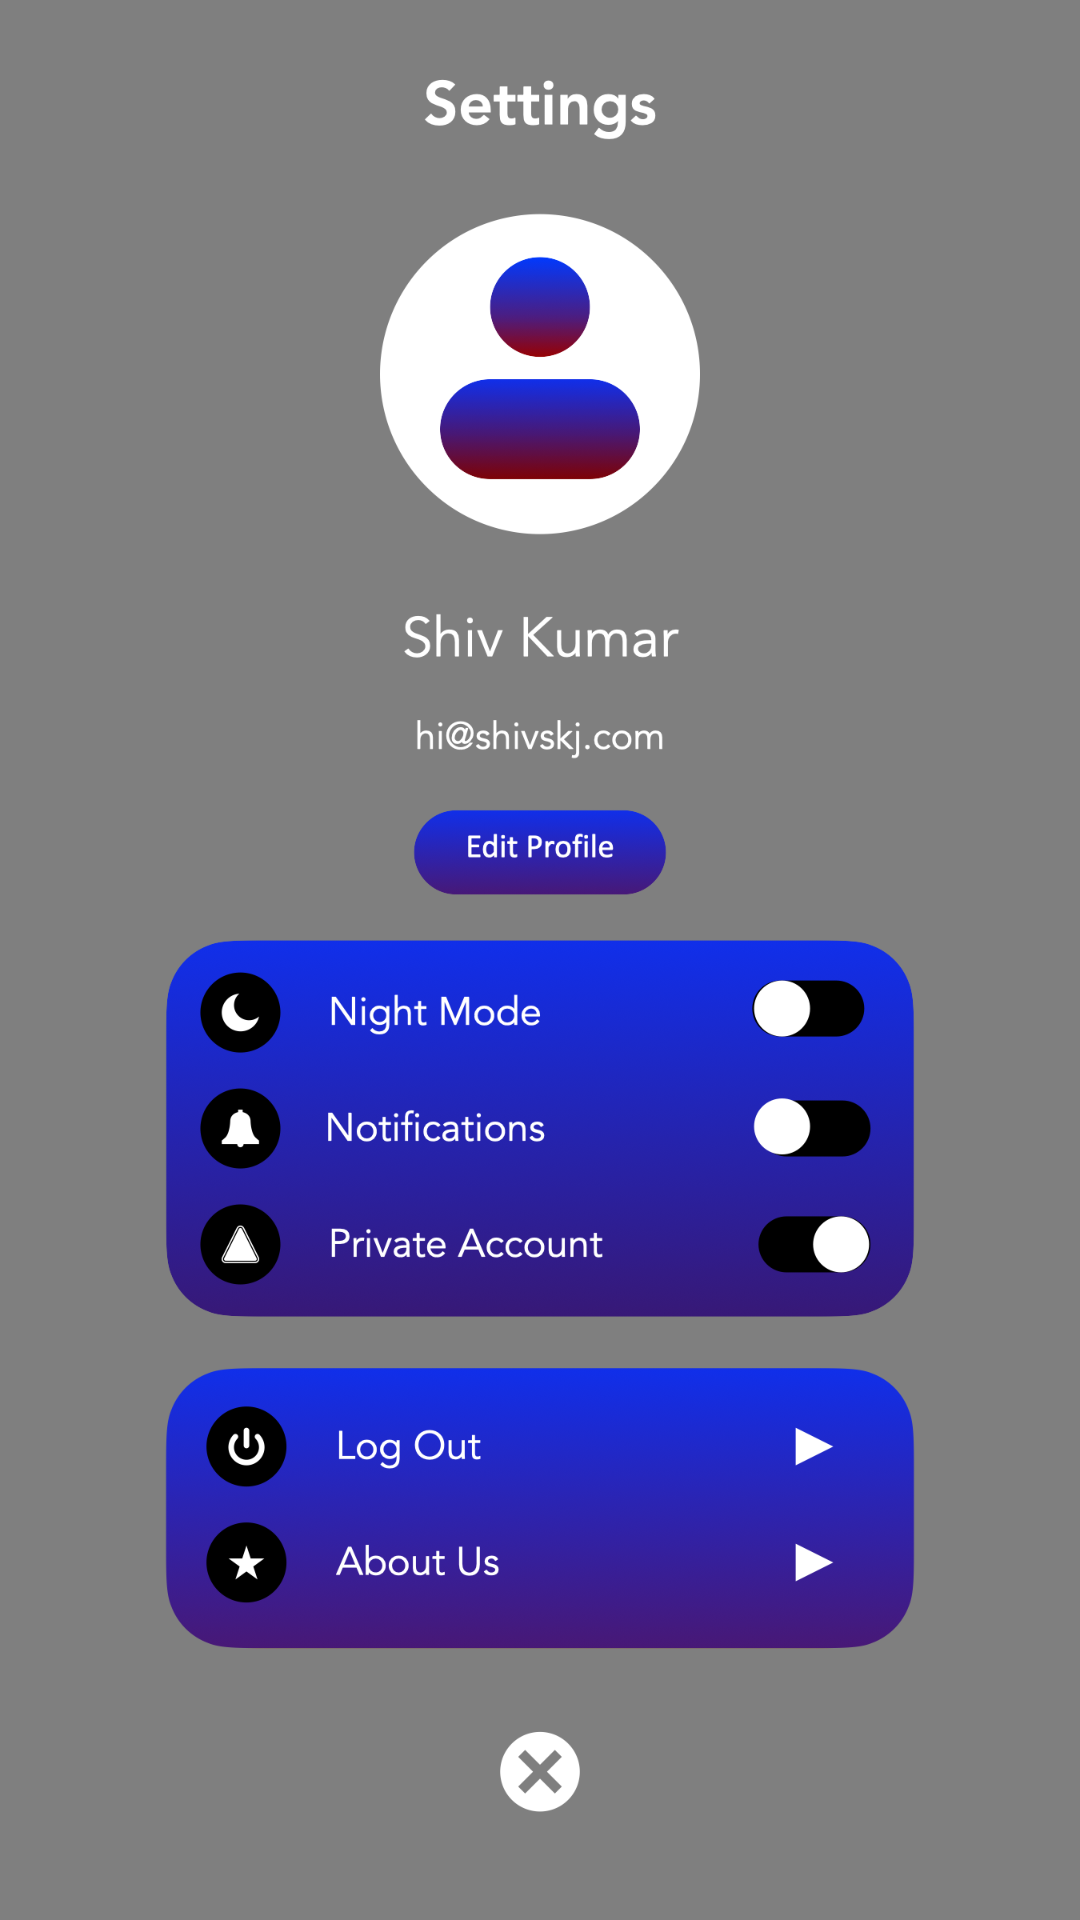

Produce the Android XML layout that renders to this screen, including the resource entries it uses.
<!-- AndroidManifest.xml: application theme Theme.UniPlan -->
<!-- res/layout/settings.xml -->
<?xml version="1.0" encoding="utf-8"?>
<layout xmlns:android="http://schemas.android.com/apk/res/android"
    xmlns:app="http://schemas.android.com/apk/res-auto"
    xmlns:tools="http://schemas.android.com/tools">

    <androidx.constraintlayout.widget.ConstraintLayout
        android:layout_width="match_parent"
        android:layout_height="match_parent"
        android:background="@color/black"
        tools:context=".home">

        <pl.droidsonroids.gif.GifImageView
            android:id="@+id/gifImageView"
            android:layout_width="439dp"
            android:layout_height="925dp"
            android:src="@drawable/background2"
            app:layout_constraintBottom_toBottomOf="parent"
            app:layout_constraintEnd_toEndOf="parent"
            app:layout_constraintStart_toStartOf="parent"
            app:layout_constraintTop_toTopOf="parent" />

        <ImageView
            android:id="@+id/imageView2"
            android:layout_width="wrap_content"
            android:layout_height="wrap_content"
            app:layout_constraintBottom_toBottomOf="parent"
            app:layout_constraintEnd_toEndOf="parent"
            app:layout_constraintStart_toStartOf="parent"
            app:layout_constraintTop_toTopOf="parent"
            app:srcCompat="@drawable/settingspage" />

        <ImageButton
            android:id="@+id/crossbutton"
            android:layout_width="56dp"
            android:layout_height="59dp"
            android:background="#000000"
            android:contentDescription="@string/cross"
            android:scaleType="fitCenter"
            app:layout_constraintBottom_toBottomOf="@+id/gifImageView"
            app:layout_constraintEnd_toEndOf="parent"
            app:layout_constraintHorizontal_bias="0.498"
            app:layout_constraintStart_toStartOf="parent"
            app:layout_constraintTop_toTopOf="@+id/gifImageView"
            app:layout_constraintVertical_bias="0.933"
            app:srcCompat="@drawable/cross" />


    </androidx.constraintlayout.widget.ConstraintLayout>
</layout>
<!-- resources referenced by this layout -->
<resources>
  <color name="black">#FF000000</color>
  <!-- drawable cross: png bitmap (drawable-v24, 22622 bytes) -->
  <!-- drawable settingspage: png bitmap (drawable-v24, 252529 bytes) -->
  <string name="cross">cross</string>
  <style name="Theme.UniPlan" parent="Theme.AppCompat.NoActionBar">
          
          <item name="colorPrimary">@color/black</item>
          <item name="colorPrimaryVariant">@color/black</item>
          <item name="colorOnPrimary">@color/white</item>
          
          <item name="colorSecondary">@color/teal_200</item>
          <item name="colorSecondaryVariant">@color/teal_700</item>
          <item name="colorOnSecondary">@color/black</item>
          
          <item name="android:statusBarColor">?attr/colorPrimaryVariant</item>
          
      </style>
  <color name="white">#FFFFFFFF</color>
  <color name="teal_200">#FF03DAC5</color>
  <color name="teal_700">#FF018786</color>
</resources>
